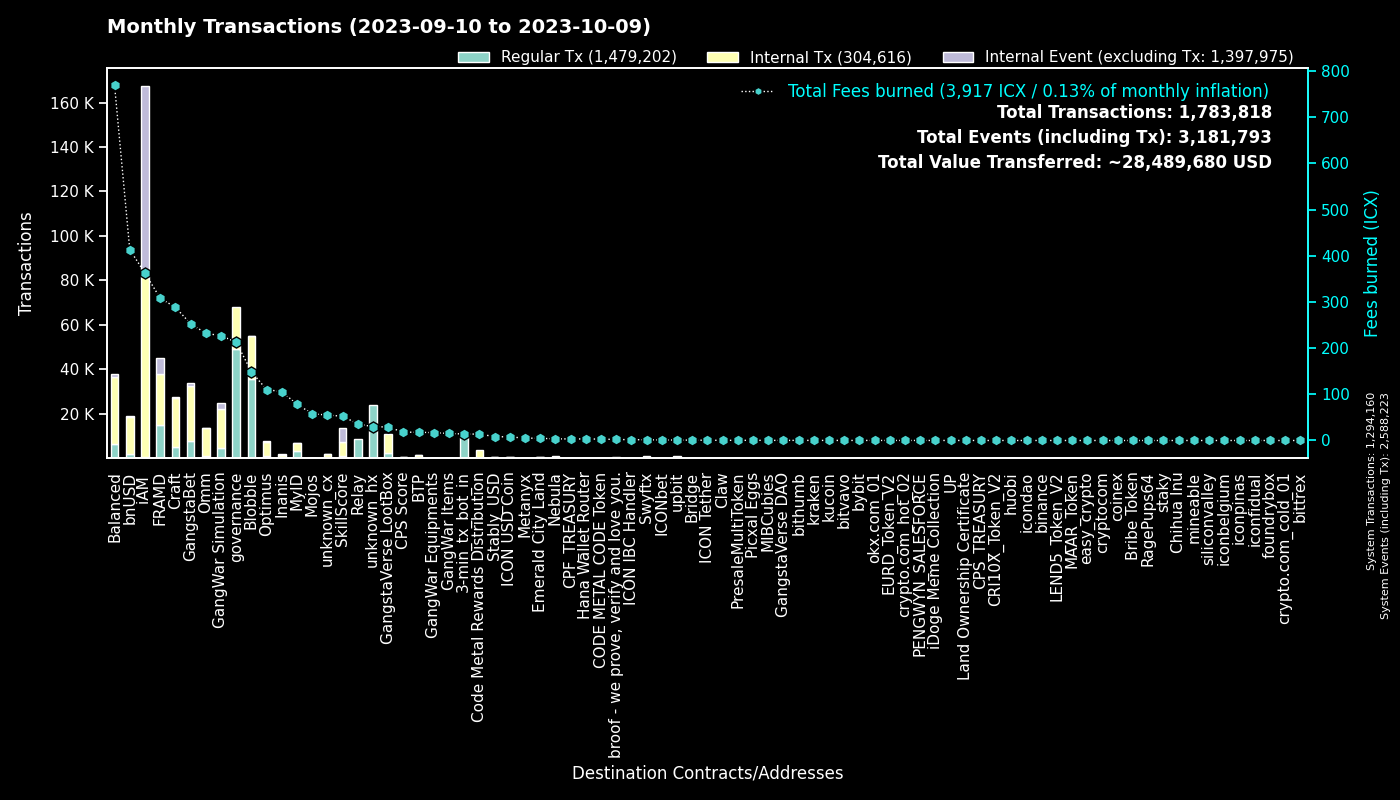

Values plotted in this chart, from the file beside it:
to, Regular Tx, Fees burned, to_def, Internal Tx, Internal Event (excluding Tx), group
0, 1294033, 0.0, System, 127, 1294063, System
cx00000000000000000000000000000000000000…, 49195, 213.1, governance, 18653, 0, governance
cxf14dea1cff7ceb29a46e6d04533a08f84441e4…, 18867, 80.72, Blobble Stake Token, 19346, 8, Blobble
cxf2ca3b655a782f39227934d37ff3b77f9b1ebc…, 16729, 68.09, unknown_cx, 0, 0, Blobble
cx2aa9b28a657e3121b75d3d4fe65e569398645d…, 14693, 254.2, FRAMD Token, 17166, 743, FRAMD
hx11de4e28be4845de3ea392fd8d758655bf766c…, 11231, 14.04, 3-min_tx_bot_in, 0, 0, 3-min_tx_bot_in
cxca5faa5a71d986a2e84dd7e6f5ff791d29901e…, 8767, 35.94, Relay_4, 0, 0, Relay
cxe5c2c460364acc5f8c1d5ca925930043d8d9c9…, 5520, 25.84, GangstaBet Crown, 5758, 0, GangstaBet
cx5a0af85407c69945eb318d4ac18e9e84218416…, 4393, 226.6, GangWar Simulation, 17863, 2533, GangWar Simulation
cx9c4698411c6d9a780f605685153431dcda0460…, 2388, 23.82, Auction, 7540, 0, Craft
cxd17316e24ee40f2ef8ed6f3a497311db1b3520…, 2179, 29.26, GangstaVerse LootBox, 8931, 0, GangstaVerse LootBox
cxba62bb61baf8dd8b6a04633fe33806547785a0…, 2172, 66.51, MyID_3, 2063, 0, MyID
cx88fd7df7ddff82f7cc735c871dc519838cb235…, 1994, 413.2, bnUSD, 16404, 826, bnUSD
cx28b2ec885b50c8a93da752f2d0467a67127a70…, 1625, 162.7, CROWN, 15192, 1080, GangstaBet
cx2609b924e33ef00b648a409245c7ea394c4678…, 1592, 263.2, balanced_sicx, 7657, 141, Balanced
cx7ecb16e4c143b95e01d05933c17cb986cfe618…, 1534, 126.9, CraftRewards, 9029, 144, Craft
cx66d4d90f5f113eba575bf793570135f9b10cec…, 1307, 93.66, balanced_loans, 3875, 330, Balanced
cx694e8c9f1a05c8c3719f30d46b97697960e428…, 1265, 11.93, MyID_2, 1265, 0, MyID
hxb568381d35d3e7a6383200e8a0d30310af20b9…, 1237, 1.546, Swyftx, 0, 0, Swyftx
cx2dc662031f3d62bcdba4f63e9bf827767c8475…, 1003, 52.57, SkillScore, 6250, 6579, SkillScore
cx69bcdf1753472c1444188ec3f5188657e30c83…, 781, 2.175, broof - we prove, verify and love you., 0, 0, broof - we prove, verify and love you.
cx2e6d0fc0eca04965d06038c8406093337f085f…, 708, 135.8, Craft, 5310, 124, Craft
cx14002628a4599380f391f708843044bc93dce2…, 672, 361.9, iAM Div, 83179, 83403, iAM
cx21e94c08c03daee80c25d8ee3ea22a20786ec2…, 603, 150.2, Balanced Router, 7521, 249, Balanced
cx28497aef34ec44ad2be9249daddfbe34b54f30…, 597, 10.19, Balanced Bribe, 597, 0, Balanced
cx10d59e8103ab44635190bd4139dbfd682fa2d0…, 555, 26.51, balanced_rewards, 1780, 0, Balanced
cxf61cd5a45dc9f91c15aa65831a30a90d59a096…, 541, 95.29, balanced_baln, 3044, 318, Balanced
cxe971c0a92c58db502e4a224efc6ba311eb1c17…, 449, 102.4, Inanis Treasury, 1126, 127, Inanis
cxaa99a164586883eed0322d62a31946dfa9491f…, 429, 44.7, optimus_rewards, 1107, 59, Optimus
cx6139a27c15f1653471ffba0b4b88dc15de7e32…, 403, 62.12, gangstabet_token, 3294, 100, GangstaBet
cx1a29259a59f463a67bb2ef84398b30ca56b583…, 403, 114.8, omm_token, 4669, 156, Omm
cxa0af3165c08318e988cb30993b3048335b94af…, 400, 18.37, balanced_dex, 1214, 0, Balanced
cxcb455f26a2c01c686fa7f30e1e3661642dd53c…, 393, 91.2, omm_lending, 7149, 0, Omm
hx49b1556654e51f52d59a8222b4737ee7dccc6d…, 332, 0.415, upbit_cold_02, 0, 0, upbit
cx203d9cd2a669be67177e997b8948ce2c35caff…, 320, 61.73, balanced_dividends, 3725, 100, Balanced
cx85954d0dae92b63bf5cba03a59ca4ffe687bad…, 307, 2.058, NebulaMultiToken, 424, 0, Nebula
cx30f18d26f45d990112a4cd4825c0b79af73aac…, 261, 53.91, Yetis, 5806, 6205, FRAMD
cx43e2eec79eb76293c298f2b17aec06097be606…, 226, 11.13, balanced_staking, 519, 0, Balanced
cx7b1843b7ef5368a080ccf59c0a9d1bdec474f9…, 223, 12.69, optimus_dividends, 2305, 0, Optimus
cx334db6519871cb2bfd154cec0905ced4ea142d…, 206, 0.7133, unknown_cx, 0, 0, unknown_cx
hx68646780e14ee9097085f7280ab137c3633b4b…, 174, 0.2175, kraken_hot, 0, 0, kraken
cx9f4ab72f854d3ccdc59aa6f2c3e2215dd62e87…, 165, 18.01, CPS Score, 422, 17, CPS Score
hx082c17b19ba0000041e730ab35441c78ec48a7…, 158, 0.1975, unknown_hx, 0, 0, unknown_hx
cx82c8c091b41413423579445032281bca5ac14f…, 158, 0.5335, Craft, 157, 8, Craft
hx3770b6ac37402de04f6af4f5541cf68361fbf2…, 158, 0.1975, unknown_hx, 0, 0, unknown_hx
hx6d14b2b77a9e73c5d5804d43c7e3c3416648ae…, 155, 0.1938, bithumb_03, 0, 0, bithumb
hxbb984f278abd66ae2155edbd91f8c87ce98411…, 153, 0.1913, kucoin, 0, 0, kucoin
cx841f29ec6ce98b527d49a275e87d427627f1af…, 151, 17.59, OMM Delegation, 0, 0, Omm
cx32743b6f4588f5c1b025c5bb732ac623493654…, 142, 0.9301, Craft, 142, 0, Craft
cx785d504f44b5d2c8dac04c5a1ecd75f18ee57d…, 132, 8.068, Finance Token, 346, 8, Optimus
cx384018e03aa8b739472c7a0645b70df97550e2…, 122, 1.123, GangstaBet, 122, 0, GangstaBet
cxc83f6eaf7e123f656657ebac3b09bc7a38e323…, 120, 13.81, Code Metal Rewards Distribution, 3660, 0, Code Metal Rewards Distribution
cx5b5a03cb525a1845d0af3a872d525b18a810ac…, 118, 8.983, btp-0x38.bsc-BTCB, 628, 4, BTP
hxa390d24fdcba68515b492ffc553192802706a1…, 115, 0.1438, bitvavo_hot, 0, 0, bitvavo
hx6b91c8dea3114de74ecfa85908b875778c2b59…, 115, 0.1438, bybit, 0, 0, bybit
hx133323c2e990994816b548a9e7eb080a5eac80…, 114, 0.1425, unknown_hx, 0, 0, unknown_hx
hx85532472e789802a943bd34a8aeb86668bc232…, 108, 0.135, okx.com_01, 0, 0, okx.com_01
hxfdb57e23c32f9273639d6dda45068d85ee43fe…, 108, 0.135, upbit_hot_02, 0, 0, upbit
hx0c65769342c65e2206893f855793d33d0732c5…, 107, 0.1338, unknown_hx, 0, 0, unknown_hx
hx0e2756108e96f9e265e2c3b77fc802975dd665…, 106, 0.1325, unknown_hx, 0, 0, unknown_hx
... 2,802 more rows
